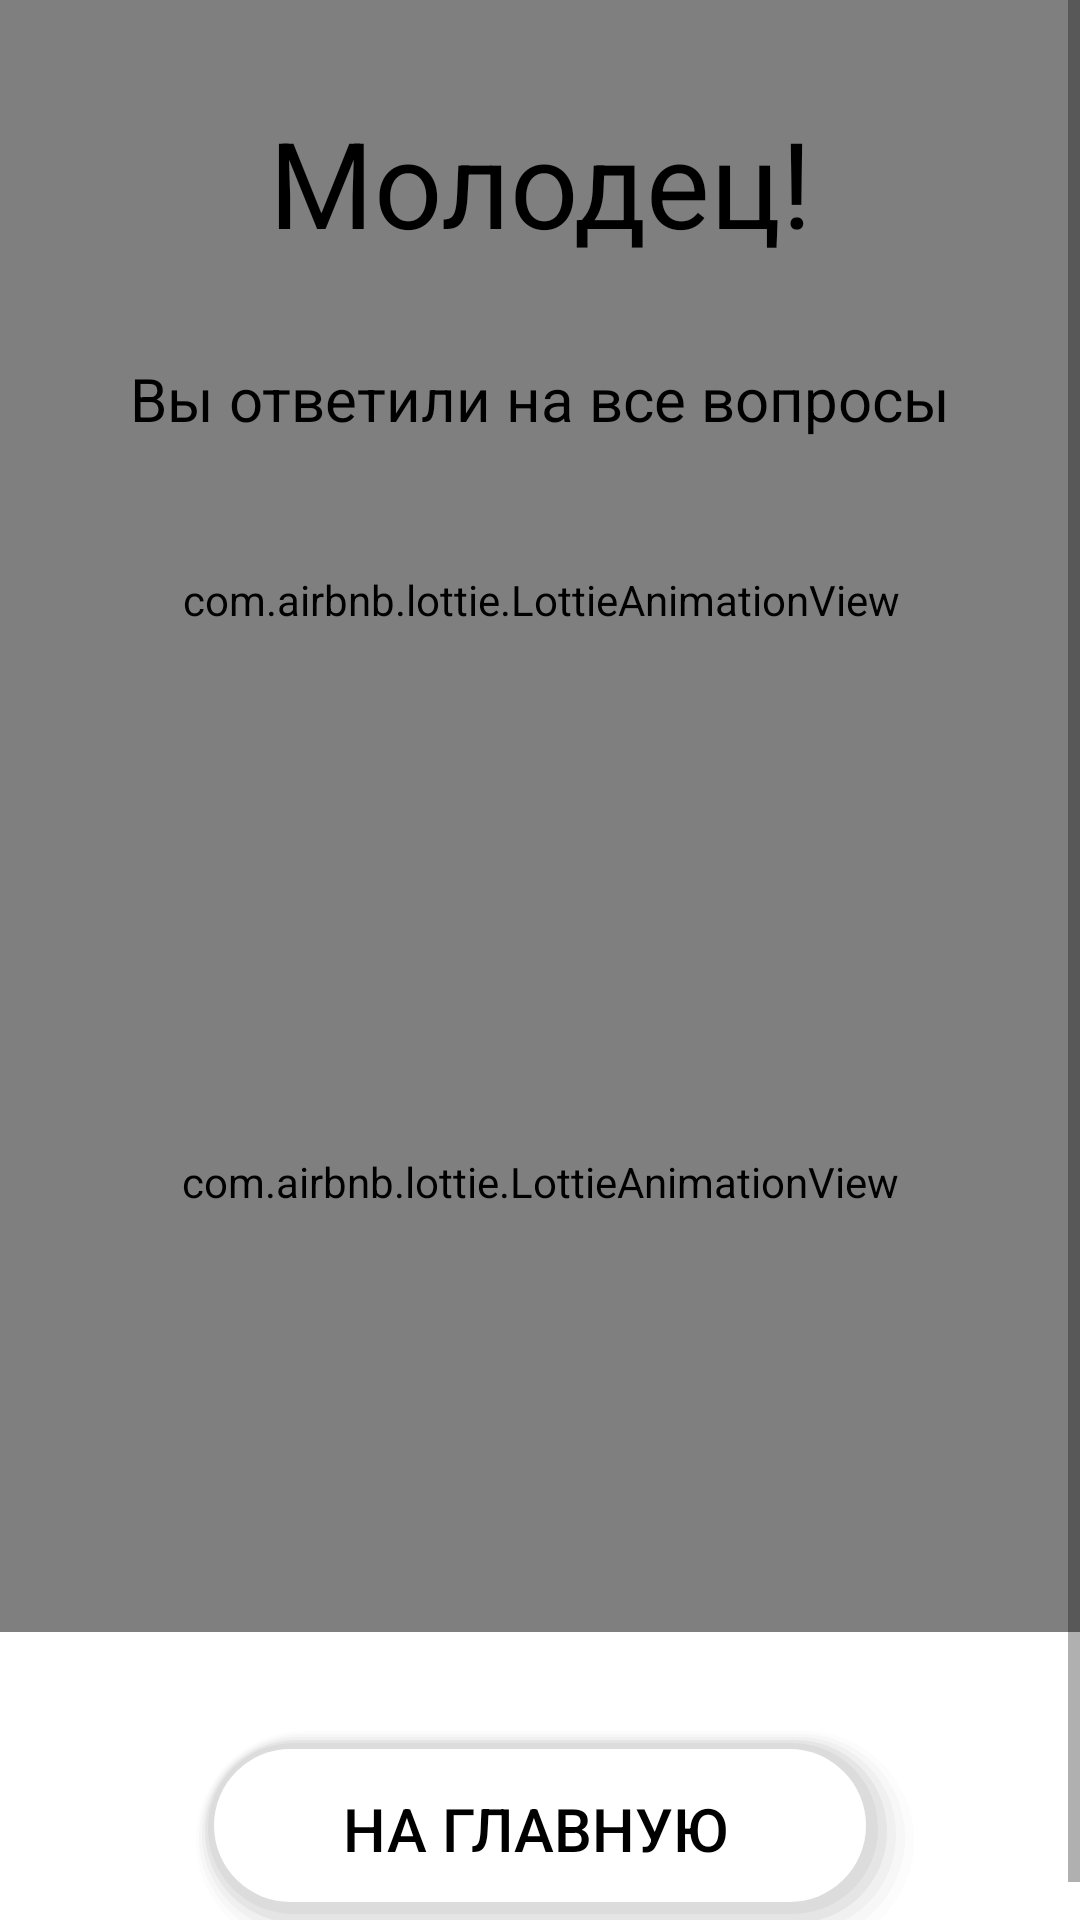

Produce the Android XML layout that renders to this screen, including the resource entries it uses.
<!-- AndroidManifest.xml: application theme Theme.AppCompat.DayNight.NoActionBar -->
<!-- res/layout/quest_end.xml -->
<?xml version="1.0" encoding="utf-8"?>
<androidx.constraintlayout.widget.ConstraintLayout xmlns:android="http://schemas.android.com/apk/res/android"
    xmlns:app="http://schemas.android.com/apk/res-auto"
    xmlns:tools="http://schemas.android.com/tools"
    android:layout_width="match_parent"
    android:layout_height="match_parent"
    tools:context=".activities.Quest_End"
    android:background="@color/white">
    <com.airbnb.lottie.LottieAnimationView
        android:id="@+id/endQlottie"
        android:layout_width="500dp"
        android:layout_height="400dp"
        app:lottie_rawRes="@raw/confetti"
        app:layout_constraintEnd_toEndOf="parent"
        app:layout_constraintStart_toStartOf="parent"
        app:layout_constraintTop_toTopOf="parent" />
    <ScrollView
        android:layout_width="match_parent"
        android:layout_height="match_parent"
        android:fillViewport="true"
        app:layout_constraintBottom_toBottomOf="parent"
        app:layout_constraintLeft_toLeftOf="parent"
        app:layout_constraintRight_toRightOf="parent"
        app:layout_constraintTop_toTopOf="parent">
        <androidx.constraintlayout.widget.ConstraintLayout
            android:layout_width="match_parent"
            android:layout_height="match_parent"
            app:layout_constraintBottom_toBottomOf="parent"
            app:layout_constraintLeft_toLeftOf="parent"
            app:layout_constraintRight_toRightOf="parent"
            app:layout_constraintTop_toTopOf="parent">
    <TextView
        android:id="@+id/title_qe"
        android:layout_width="wrap_content"
        android:layout_height="wrap_content"
        android:layout_marginTop="34dp"
        android:text="Молодец!"
        android:textAlignment="center"
        android:textColor="@color/black"
        android:textSize="40sp"
        app:layout_constraintEnd_toEndOf="parent"
        app:layout_constraintStart_toStartOf="parent"
        app:layout_constraintTop_toTopOf="parent" />

    <TextView
        android:id="@+id/youall"
        android:layout_width="wrap_content"
        android:layout_height="wrap_content"
        android:layout_marginTop="32dp"
        android:textSize="20sp"
        android:textAlignment="center"
        android:textColor="@color/black"
        android:text="Вы ответили на все вопросы"
        app:layout_constraintEnd_toEndOf="parent"
        app:layout_constraintStart_toStartOf="parent"
        app:layout_constraintTop_toBottomOf="@+id/title_qe" />

    <TextView
        android:id="@+id/count_ans_end"
        android:layout_width="wrap_content"
        android:layout_height="wrap_content"
        android:layout_marginTop="32dp"
        android:textSize="25sp"
        android:textAlignment="center"
        android:textColor="@color/blockItem"
        app:layout_constraintEnd_toEndOf="parent"
        app:layout_constraintStart_toStartOf="parent"
        app:layout_constraintTop_toBottomOf="@+id/youall"/>

    <androidx.constraintlayout.widget.ConstraintLayout
        android:id="@+id/awards"
        android:layout_width="match_parent"
        android:layout_height="wrap_content"
        android:layout_marginTop="32dp"
        app:layout_constraintEnd_toEndOf="parent"
        app:layout_constraintStart_toStartOf="parent"
        app:layout_constraintTop_toBottomOf="@+id/count_ans_end">
        <com.airbnb.lottie.LottieAnimationView
            android:id="@+id/plase1"
            android:layout_width="match_parent"
            android:layout_height="300dp"
            android:maxHeight="600dp"
            android:maxWidth="600dp"
            app:lottie_rawRes="@raw/award"
            app:layout_constraintEnd_toEndOf="parent"
            app:layout_constraintStart_toStartOf="parent"
            app:layout_constraintTop_toTopOf="parent" />
        <com.airbnb.lottie.LottieAnimationView
            android:id="@+id/plase2"
            android:layout_width="match_parent"
            android:layout_height="300dp"
            android:maxHeight="600dp"
            android:maxWidth="600dp"
            app:lottie_rawRes="@raw/award2"
            app:layout_constraintEnd_toEndOf="parent"
            app:layout_constraintStart_toStartOf="parent"
            app:layout_constraintTop_toTopOf="parent" />
        <com.airbnb.lottie.LottieAnimationView
            android:id="@+id/plase3"
            android:layout_width="match_parent"
            android:layout_height="300dp"
            android:maxHeight="600dp"
            android:maxWidth="600dp"
            app:lottie_rawRes="@raw/award3"
            app:layout_constraintEnd_toEndOf="parent"
            app:layout_constraintStart_toStartOf="parent"
            app:layout_constraintTop_toTopOf="parent" />
    </androidx.constraintlayout.widget.ConstraintLayout>

    <Button
        android:id="@+id/awards_bott"
        android:layout_width="wrap_content"
        android:layout_height="wrap_content"
        android:layout_marginTop="32dp"
        android:background="@drawable/shadowbutton"
        android:onClick="onGeneralfromend"
        android:paddingLeft="50dp"
        android:paddingTop="20dp"
        android:paddingRight="65dp"
        android:paddingBottom="30dp"
        android:text="На главную"
        android:textColor="@color/black"
        android:textSize="20sp"
        app:layout_constraintBottom_toBottomOf="parent"
        app:layout_constraintEnd_toEndOf="parent"
        app:layout_constraintStart_toStartOf="parent"
        app:layout_constraintHorizontal_bias="0.55"
        app:layout_constraintTop_toBottomOf="@+id/awards"
        app:layout_constraintVertical_bias="0.0" />
</androidx.constraintlayout.widget.ConstraintLayout>
    </ScrollView>
</androidx.constraintlayout.widget.ConstraintLayout>
<!-- resources referenced by this layout -->
<resources>
  <color name="black">#FF000000</color>
  <color name="blockItem">#C39858</color>
  <color name="white">#FFFFFFFF</color>
  <!-- drawable shadowbutton: vector/xml drawable (drawable, 2190 chars, omitted) -->
</resources>
